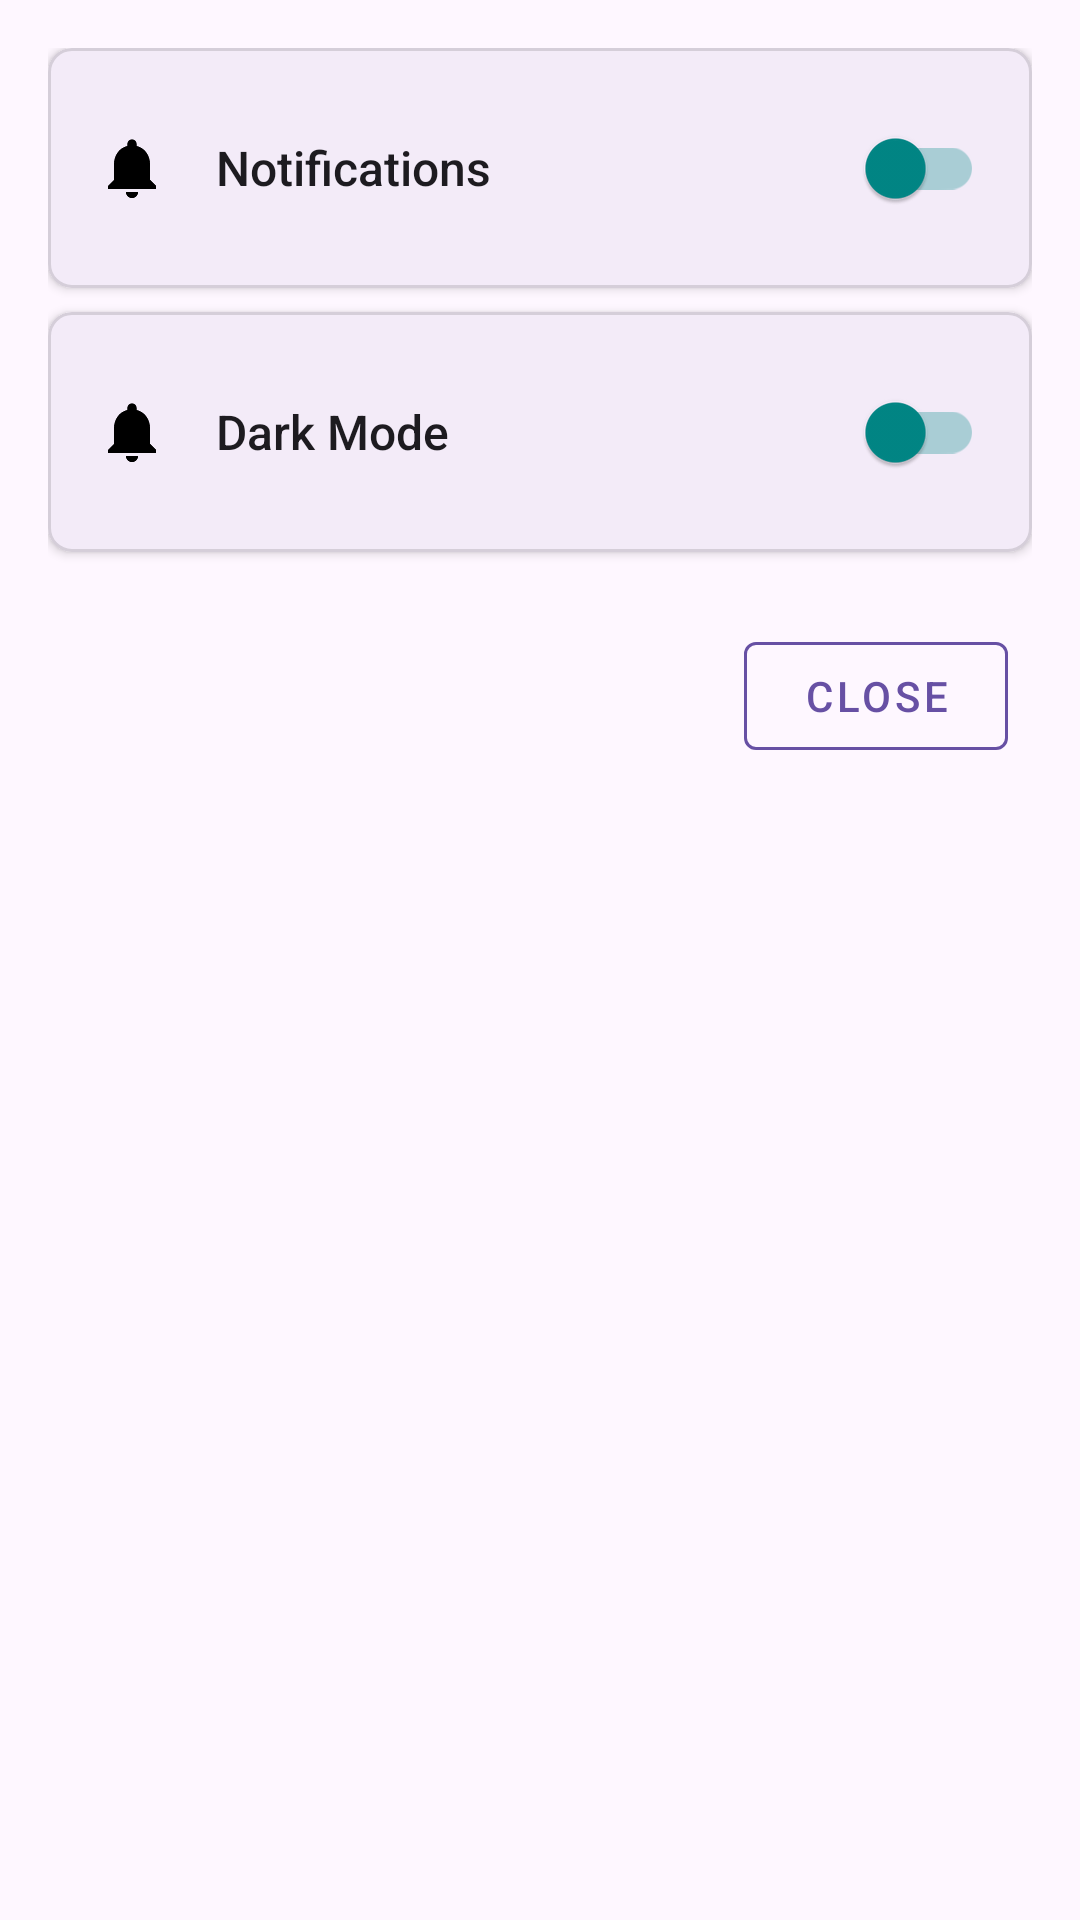

Android layout source for this screen:
<!-- AndroidManifest.xml: application theme Theme.TipidBuddy -->
<!-- res/layout/dialog_edit_settings.xml -->
<?xml version="1.0" encoding="utf-8"?>
<LinearLayout xmlns:android="http://schemas.android.com/apk/res/android"
    xmlns:app="http://schemas.android.com/apk/res-auto"
    android:layout_width="300dp"
    android:layout_height="wrap_content"
    android:orientation="vertical"
    android:padding="16dp"
    android:background="@android:color/transparent">

    
    <com.google.android.material.card.MaterialCardView
        android:layout_width="match_parent"
        android:layout_height="wrap_content"
        app:cardCornerRadius="8dp"
        app:cardElevation="2dp"
        android:layout_marginBottom="8dp"
        app:strokeColor="#20000000"
        app:strokeWidth="1dp">

        <LinearLayout
            android:layout_width="match_parent"
            android:layout_height="wrap_content"
            android:orientation="horizontal"
            android:gravity="center_vertical"
            android:padding="16dp">


            <ImageView
                android:layout_width="24dp"
                android:layout_height="24dp"
                android:src="@drawable/baseline_notifications_24"

                android:layout_marginEnd="16dp"/>

            <TextView
                android:layout_width="0dp"
                android:layout_height="wrap_content"
                android:layout_weight="1"
                android:text="Notifications"
                android:textSize="16sp"
                android:textColor="?android:attr/textColorPrimary"
                android:fontFamily="sans-serif-medium"/>

            <androidx.appcompat.widget.SwitchCompat
                android:id="@+id/switchNotifications"
                android:layout_width="wrap_content"
                android:layout_height="wrap_content"
                app:trackTint="@color/switch_track"
                app:thumbTint="@color/switch_thumb"/>
        </LinearLayout>
    </com.google.android.material.card.MaterialCardView>

    
    <com.google.android.material.card.MaterialCardView
        android:layout_width="match_parent"
        android:layout_height="wrap_content"
        app:cardCornerRadius="8dp"
        app:cardElevation="2dp"
        android:layout_marginBottom="16dp"
        app:strokeColor="#20000000"
        app:strokeWidth="1dp">

        <LinearLayout
            android:layout_width="match_parent"
            android:layout_height="match_parent"
            android:gravity="center_vertical"
            android:orientation="horizontal"
            android:padding="16dp">

            <ImageView
                android:layout_width="24dp"
                android:layout_height="24dp"
                android:layout_marginEnd="16dp"

                android:src="@drawable/baseline_notifications_24" />

            <TextView
                android:layout_width="0dp"
                android:layout_height="wrap_content"
                android:layout_weight="1"
                android:fontFamily="sans-serif-medium"
                android:text="Dark Mode"
                android:textColor="?android:attr/textColorPrimary"
                android:textSize="16sp" />

            <androidx.appcompat.widget.SwitchCompat
                android:id="@+id/switchDarkMode"
                android:layout_width="wrap_content"
                android:layout_height="wrap_content"
                app:thumbTint="@color/switch_thumb"
                app:trackTint="@color/switch_track" />
        </LinearLayout>
    </com.google.android.material.card.MaterialCardView>

    
    <com.google.android.material.button.MaterialButton
        android:id="@+id/btnClose"
        android:layout_width="wrap_content"
        android:layout_height="wrap_content"
        android:text="Close"
        android:layout_gravity="end"
        android:layout_marginTop="8dp"
        android:layout_marginEnd="8dp"
        app:iconPadding="0dp"
        app:strokeColor="?attr/colorPrimary"
        app:strokeWidth="1dp"
        style="@style/Widget.MaterialComponents.Button.OutlinedButton"/>

</LinearLayout>
<!-- resources referenced by this layout -->
<resources>
  <color name="switch_thumb">#FF018786</color>
  <color name="switch_track">#4D018786</color>
  <!-- drawable baseline_notifications_24 (drawable) -->
  <vector xmlns:android="http://schemas.android.com/apk/res/android" android:height="24dp" android:tint="#000000" android:viewportHeight="24" android:viewportWidth="24" android:width="24dp">
        
      <path android:fillColor="@android:color/white" android:pathData="M12,22c1.1,0 2,-0.9 2,-2h-4c0,1.1 0.89,2 2,2zM18,16v-5c0,-3.07 -1.64,-5.64 -4.5,-6.32L13.5,4c0,-0.83 -0.67,-1.5 -1.5,-1.5s-1.5,0.67 -1.5,1.5v0.68C7.63,5.36 6,7.92 6,11v5l-2,2v1h16v-1l-2,-2z"/>
      <vector xmlns:android="http://schemas.android.com/apk/res/android"
          android:width="24dp"
          android:height="24dp"
          android:viewportWidth="24"
          android:viewportHeight="24">
          <path
              android:fillColor="#FF000000"
              android:pathData="M12,22c1.1,0 2,-0.9 2,-2h-4c0,1.1 0.89,2 2,2zM18,16v-5c0,-3.07 -1.64,-5.64 -4.5,-6.32L13.5,4c0,-0.83 -0.67,-1.5 -1.5,-1.5s-1.5,0.67 -1.5,1.5v0.68C7.63,5.36 6,7.92 6,11v5l-2,2v1h16v-1l-2,-2z"/>
      </vector>
  </vector>
  <style name="Theme.TipidBuddy" parent="Base.Theme.TipidBuddy" />
  <style name="Base.Theme.TipidBuddy" parent="Theme.Material3.DayNight.NoActionBar">
          
          
      </style>
</resources>
